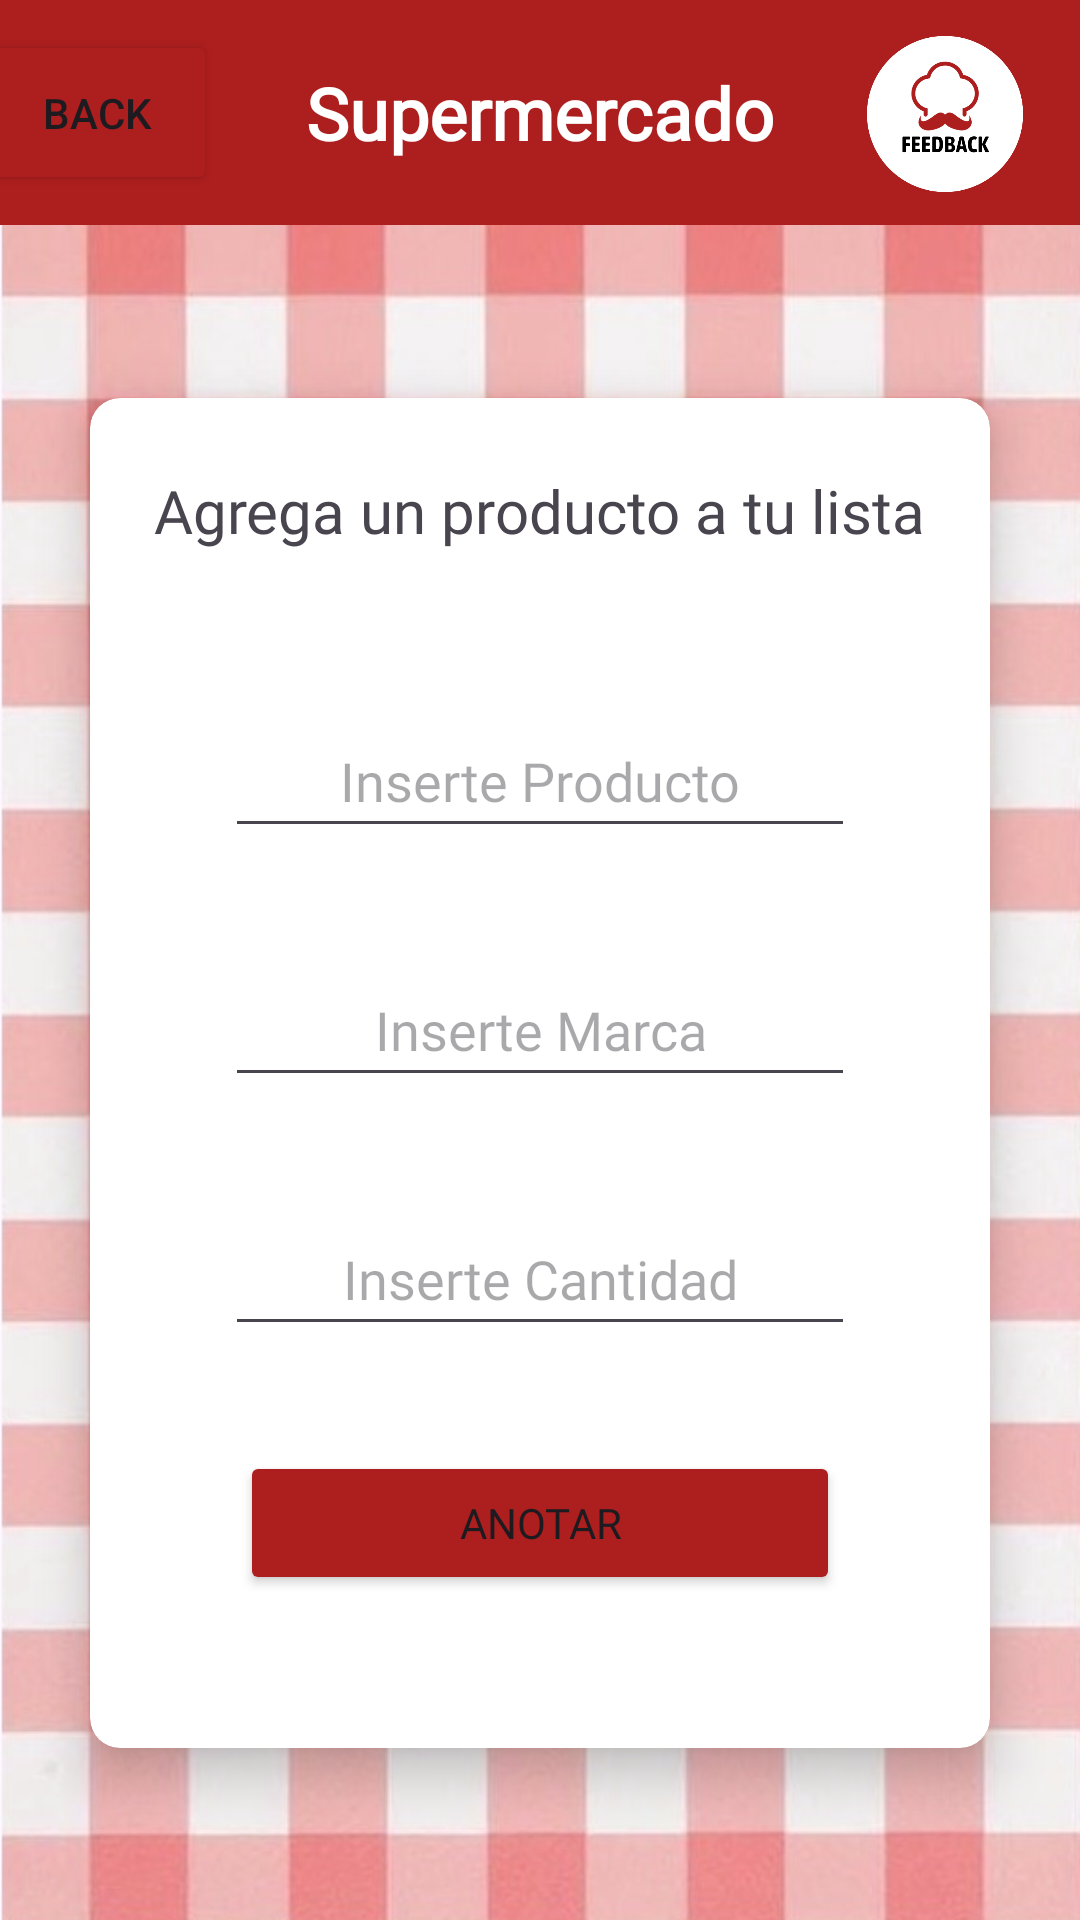

Produce the Android XML layout that renders to this screen, including the resource entries it uses.
<!-- AndroidManifest.xml: application theme Theme.FeedbackApplication -->
<!-- res/layout/activity_superadd.xml -->
<?xml version="1.0" encoding="utf-8"?>
<androidx.constraintlayout.widget.ConstraintLayout xmlns:android="http://schemas.android.com/apk/res/android"
    xmlns:app="http://schemas.android.com/apk/res-auto"
    xmlns:tools="http://schemas.android.com/tools"
    android:layout_width="match_parent"
    android:layout_height="match_parent"
    android:background="@drawable/lightredtexturefixed"
    tools:context=".View.Superadd">

    <androidx.constraintlayout.widget.ConstraintLayout
        android:id="@+id/constraintLayout3"
        android:layout_width="0dp"
        android:layout_height="75dp"
        android:background="#AD1E1E"
        app:layout_constraintEnd_toEndOf="parent"
        app:layout_constraintHorizontal_bias="0.0"
        app:layout_constraintStart_toStartOf="parent"
        app:layout_constraintTop_toTopOf="parent">

        <TextView
            android:id="@+id/textView3"
            android:layout_width="wrap_content"
            android:layout_height="wrap_content"
            android:fontFamily="@font/asap_bold"
            android:text="Supermercado"
            android:textColor="@color/white"
            android:textSize="24sp"
            android:textStyle="bold"
            app:layout_constraintBottom_toBottomOf="parent"
            app:layout_constraintEnd_toEndOf="parent"
            app:layout_constraintStart_toStartOf="parent"
            app:layout_constraintTop_toTopOf="parent" />

        <Button
            android:id="@+id/backbuttonsuperadd"
            android:layout_width="80dp"
            android:layout_height="55dp"
            android:layout_marginEnd="38dp"
            android:backgroundTint="#AD1E1E"
            android:text="Back"
            app:icon="@drawable/iconback"
            app:iconGravity="end"
            app:iconSize="40dp"
            app:layout_constraintBottom_toBottomOf="parent"
            app:layout_constraintEnd_toStartOf="@+id/textView3"
            app:layout_constraintStart_toStartOf="parent"
            app:layout_constraintTop_toTopOf="parent" />

        <ImageView
            android:id="@+id/imageView"
            android:layout_width="90dp"
            android:layout_height="90dp"
            android:scaleType="fitXY"
            app:layout_constraintBottom_toBottomOf="parent"
            app:layout_constraintEnd_toEndOf="parent"
            app:layout_constraintTop_toTopOf="parent"
            app:srcCompat="@drawable/logofeedback" />

    </androidx.constraintlayout.widget.ConstraintLayout>

    <androidx.cardview.widget.CardView
        android:id="@+id/cardView"
        android:layout_width="300dp"
        android:layout_height="450dp"
        android:layout_marginStart="32dp"
        android:layout_marginTop="32dp"
        android:layout_marginEnd="32dp"
        android:layout_marginBottom="32dp"
        app:cardCornerRadius="10dp"
        app:cardElevation="10dp"
        app:layout_constraintBottom_toBottomOf="parent"
        app:layout_constraintEnd_toEndOf="parent"
        app:layout_constraintStart_toStartOf="parent"
        app:layout_constraintTop_toBottomOf="@+id/constraintLayout3">

        <androidx.constraintlayout.widget.ConstraintLayout
            android:layout_width="match_parent"
            android:layout_height="match_parent">


            <TextView
                android:id="@+id/textView7"
                android:layout_width="wrap_content"
                android:layout_height="wrap_content"
                android:layout_marginTop="24dp"
                android:fontFamily="@font/asap_bold"
                android:text="Agrega un producto a tu lista"
                android:textSize="20sp"
                app:layout_constraintEnd_toEndOf="parent"
                app:layout_constraintStart_toStartOf="parent"
                app:layout_constraintTop_toTopOf="parent" />

            <EditText
                android:id="@+id/txtitemsuper"
                android:layout_width="wrap_content"
                android:layout_height="48dp"
                android:layout_marginTop="16dp"
                android:ems="10"
                android:fontFamily="@font/asap"
                android:gravity="center"
                android:hint="Inserte Producto"
                android:inputType=""
                app:layout_constraintBottom_toTopOf="@+id/txtbrandsuper"
                app:layout_constraintEnd_toEndOf="parent"
                app:layout_constraintStart_toStartOf="parent"
                app:layout_constraintTop_toBottomOf="@+id/textView7" />

            <EditText
                android:id="@+id/txtbrandsuper"
                android:layout_width="wrap_content"
                android:layout_height="48dp"
                android:ems="10"
                android:fontFamily="@font/asap"
                android:gravity="center"
                android:hint="Inserte Marca"
                android:inputType=""
                app:layout_constraintBottom_toTopOf="@+id/txtqtysuper"
                app:layout_constraintEnd_toEndOf="parent"
                app:layout_constraintStart_toStartOf="parent"
                app:layout_constraintTop_toBottomOf="@+id/txtitemsuper" />

            <EditText
                android:id="@+id/txtqtysuper"
                android:layout_width="wrap_content"
                android:layout_height="48dp"
                android:ems="10"
                android:fontFamily="@font/asap"
                android:gravity="center"
                android:hint="Inserte Cantidad"
                android:inputType=""
                app:layout_constraintBottom_toTopOf="@+id/btnsuperaddtolist"
                app:layout_constraintEnd_toEndOf="parent"
                app:layout_constraintStart_toStartOf="parent"
                app:layout_constraintTop_toBottomOf="@+id/txtbrandsuper" />

            <Button
                android:id="@+id/btnsuperaddtolist"
                android:layout_width="0dp"
                android:layout_height="wrap_content"
                android:layout_marginStart="50dp"
                android:layout_marginEnd="50dp"
                android:layout_marginBottom="16dp"
                android:backgroundTint="#AD1E1E"
                android:fontFamily="@font/asap_bold"
                android:text="Anotar"
                app:icon="@drawable/iconedit"
                app:iconGravity="textEnd"
                app:iconSize="22dp"
                app:layout_constraintBottom_toBottomOf="parent"
                app:layout_constraintEnd_toEndOf="parent"
                app:layout_constraintHorizontal_bias="1.0"
                app:layout_constraintStart_toStartOf="parent"
                app:layout_constraintTop_toBottomOf="@+id/txtqtysuper" />
        </androidx.constraintlayout.widget.ConstraintLayout>

    </androidx.cardview.widget.CardView>

</androidx.constraintlayout.widget.ConstraintLayout>
<!-- resources referenced by this layout -->
<resources>
  <!-- drawable iconback: png bitmap (drawable, 1610 bytes) -->
  <!-- drawable iconedit: png bitmap (drawable, 735 bytes) -->
  <!-- drawable lightredtexturefixed: png bitmap (drawable, 489506 bytes) -->
  <!-- drawable logofeedback: png bitmap (drawable, 32783 bytes) -->
  <style name="Theme.FeedbackApplication" parent="Base.Theme.FeedbackApplication" />
  <style name="Base.Theme.FeedbackApplication" parent="Theme.Material3.DayNight.NoActionBar">
          
          <item name="colorPrimary">#AD1E1E</item>
      </style>
  <!-- not gathered from this repository: default colours our renderer supplied (Android Studio template values) -->
  <color name="white">#FFFFFFFF</color>
</resources>
